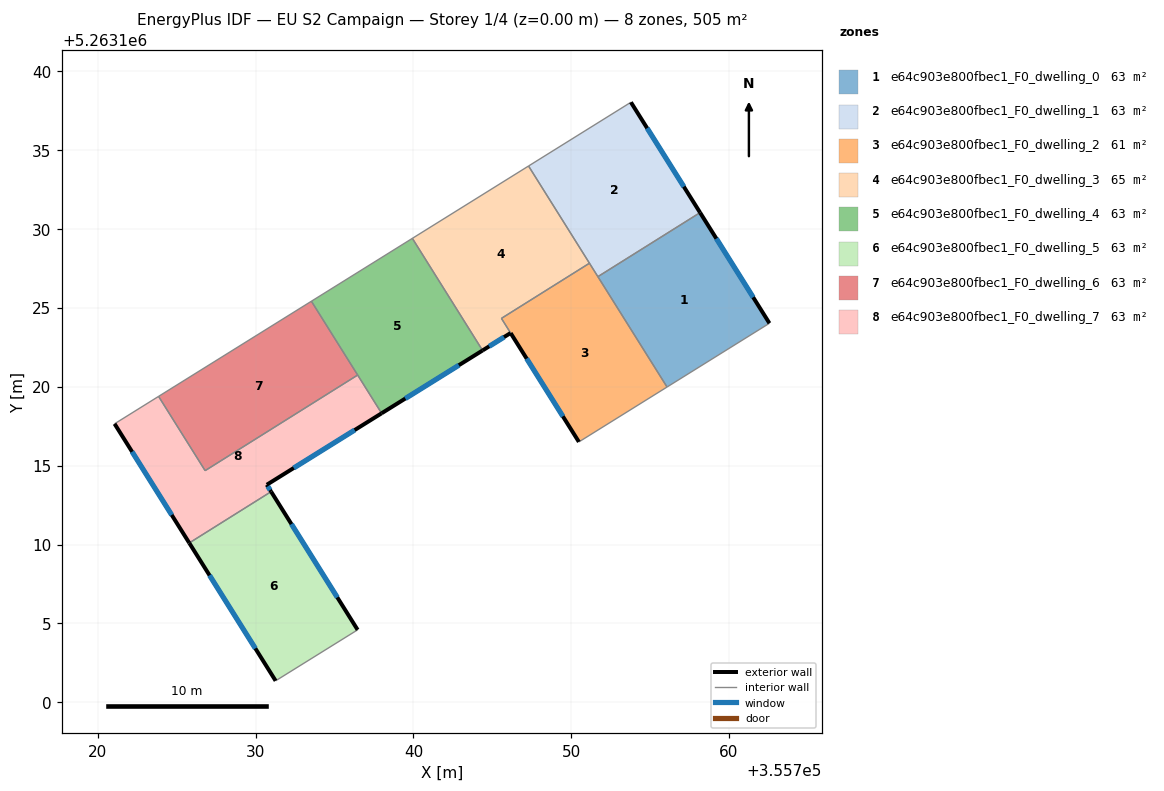
=== STOREY PLAN SPEC (per zone: floor XY polygon, exterior-wall plan segments, windows/doors) ===
zone 1: e64c903e800fbec1_F0_dwelling_0  (63.2 m²)
  floor: (355758.16, 5263131.04) (355762.56, 5263124.02) (355756.07, 5263119.98) (355751.69, 5263126.98)
  exterior wall: (355762.56, 5263124.02) – (355758.16, 5263131.04)  [8.3 m]
    window: (355761.53, 5263125.67) – (355759.20, 5263129.39)  [7.0 m²]
  interior walls: 3
zone 2: e64c903e800fbec1_F0_dwelling_1  (63.2 m²)
  floor: (355753.78, 5263138.03) (355758.16, 5263131.04) (355751.69, 5263126.98) (355747.29, 5263133.99)
  exterior wall: (355758.16, 5263131.04) – (355753.78, 5263138.03)  [8.3 m]
    window: (355757.14, 5263132.68) – (355754.81, 5263136.39)  [7.0 m²]
  interior walls: 4
zone 3: e64c903e800fbec1_F0_dwelling_2  (60.9 m²)
  floor: (355751.15, 5263127.83) (355756.07, 5263119.98) (355750.48, 5263116.50) (355745.58, 5263124.33)
  exterior wall: (355746.16, 5263123.40) – (355750.48, 5263116.50)  [8.1 m]
    window: (355747.18, 5263121.78) – (355749.47, 5263118.12)  [6.9 m²]
  interior walls: 5
zone 4: e64c903e800fbec1_F0_dwelling_3  (65.4 m²)
  floor: (355747.29, 5263133.99) (355751.15, 5263127.83) (355745.58, 5263124.33) (355746.16, 5263123.41) (355744.38, 5263122.30) (355739.93, 5263129.40)
  exterior wall: (355744.38, 5263122.30) – (355746.16, 5263123.41)  [2.1 m]
    window: (355744.80, 5263122.56) – (355745.74, 5263123.15)  [1.8 m²]
  interior walls: 5
zone 5: e64c903e800fbec1_F0_dwelling_4  (63.2 m²)
  floor: (355739.93, 5263129.40) (355744.38, 5263122.30) (355737.98, 5263118.32) (355733.53, 5263125.42)
  exterior wall: (355737.98, 5263118.32) – (355744.38, 5263122.30)  [7.5 m]
    window: (355739.49, 5263119.25) – (355742.88, 5263121.37)  [6.4 m²]
  interior walls: 4
zone 6: e64c903e800fbec1_F0_dwelling_5  (63.2 m²)
  floor: (355730.98, 5263113.35) (355736.46, 5263104.60) (355731.27, 5263101.37) (355725.79, 5263110.10)
  exterior wall: (355725.79, 5263110.10) – (355731.27, 5263101.37)  [10.3 m]
    window: (355727.08, 5263108.05) – (355729.98, 5263103.42)  [8.7 m²]
  exterior wall: (355736.46, 5263104.60) – (355730.98, 5263113.35)  [10.3 m]
    window: (355735.18, 5263106.65) – (355732.27, 5263111.30)  [8.7 m²]
  interior walls: 2
zone 7: e64c903e800fbec1_F0_dwelling_6  (63.2 m²)
  floor: (355733.53, 5263125.42) (355736.47, 5263120.74) (355726.80, 5263114.68) (355723.85, 5263119.39)
  interior walls: 4
zone 8: e64c903e800fbec1_F0_dwelling_7  (63.2 m²)
  floor: (355736.47, 5263120.74) (355737.98, 5263118.32) (355730.71, 5263113.79) (355730.98, 5263113.35) (355725.79, 5263110.10) (355721.06, 5263117.65) (355723.85, 5263119.39) (355726.80, 5263114.68)
  exterior wall: (355730.71, 5263113.79) – (355737.98, 5263118.32)  [8.6 m]
    window: (355732.42, 5263114.85) – (355736.27, 5263117.26)  [7.2 m²]
  exterior wall: (355730.98, 5263113.35) – (355730.71, 5263113.79)  [0.5 m]
    window: (355730.92, 5263113.46) – (355730.77, 5263113.69)  [0.4 m²]
  exterior wall: (355721.06, 5263117.65) – (355725.79, 5263110.10)  [8.9 m]
    window: (355722.17, 5263115.88) – (355724.68, 5263111.87)  [7.5 m²]
  interior walls: 5

=== DERIVED (storey summary) ===
Building: EU S2 Campaign
Storey: 1 of 4  (floor level z = 0.00 m)
Storey gross floor area: 505.3 m²
Zones on this storey: 8
  - e64c903e800fbec1_F0_dwelling_0: floor 63.2 m²; exterior wall 8.3 m (24.8 m²); 1 window(s) 7.0 m²; WWR 28.1%
  - e64c903e800fbec1_F0_dwelling_1: floor 63.2 m²; exterior wall 8.3 m (24.8 m²); 1 window(s) 7.0 m²; WWR 28.1%
  - e64c903e800fbec1_F0_dwelling_2: floor 60.9 m²; exterior wall 8.1 m (24.4 m²); 1 window(s) 6.9 m²; WWR 28.1%
  - e64c903e800fbec1_F0_dwelling_3: floor 65.4 m²; exterior wall 2.1 m (6.3 m²); 1 window(s) 1.8 m²; WWR 28.1%
  - e64c903e800fbec1_F0_dwelling_4: floor 63.2 m²; exterior wall 7.5 m (22.6 m²); 1 window(s) 6.4 m²; WWR 28.1%
  - e64c903e800fbec1_F0_dwelling_5: floor 63.2 m²; exterior wall 20.6 m (61.9 m²); 2 window(s) 17.4 m²; WWR 28.1%
  - e64c903e800fbec1_F0_dwelling_6: floor 63.2 m²
  - e64c903e800fbec1_F0_dwelling_7: floor 63.2 m²; exterior wall 18.0 m (54.0 m²); 3 window(s) 15.2 m²; WWR 28.1%
Zone adjacency (shared interzone walls):
  - e64c903e800fbec1_F0_dwelling_0 ↔ e64c903e800fbec1_F0_dwelling_1
  - e64c903e800fbec1_F0_dwelling_0 ↔ e64c903e800fbec1_F0_dwelling_2
  - e64c903e800fbec1_F0_dwelling_1 ↔ e64c903e800fbec1_F0_dwelling_2
  - e64c903e800fbec1_F0_dwelling_1 ↔ e64c903e800fbec1_F0_dwelling_3
  - e64c903e800fbec1_F0_dwelling_2 ↔ e64c903e800fbec1_F0_dwelling_3
  - e64c903e800fbec1_F0_dwelling_3 ↔ e64c903e800fbec1_F0_dwelling_4
  - e64c903e800fbec1_F0_dwelling_4 ↔ e64c903e800fbec1_F0_dwelling_6
  - e64c903e800fbec1_F0_dwelling_4 ↔ e64c903e800fbec1_F0_dwelling_7
  - e64c903e800fbec1_F0_dwelling_5 ↔ e64c903e800fbec1_F0_dwelling_7
  - e64c903e800fbec1_F0_dwelling_6 ↔ e64c903e800fbec1_F0_dwelling_7